Labelled photos from "bt4222_project", an image-classification folder in TarciusW/bt4222_project. The possible labels are: hostile images, non-hostile images.

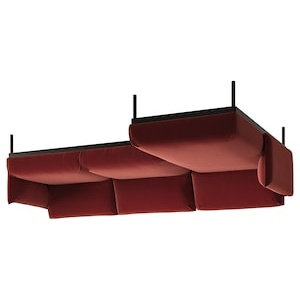
Label: non-hostile images

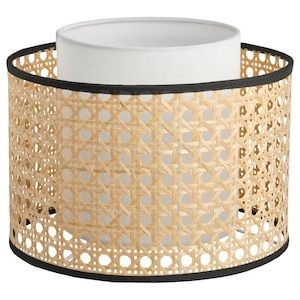
Label: non-hostile images

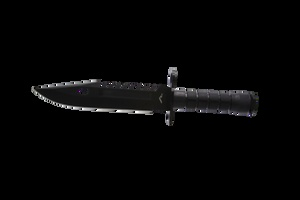
Label: hostile images

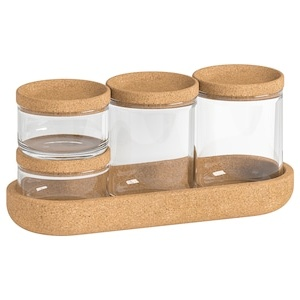
Label: non-hostile images

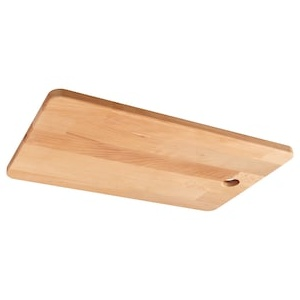
Label: non-hostile images

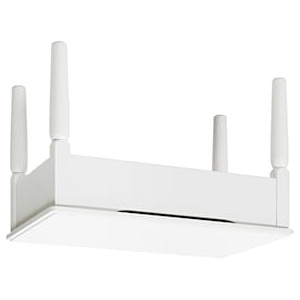
Label: non-hostile images
